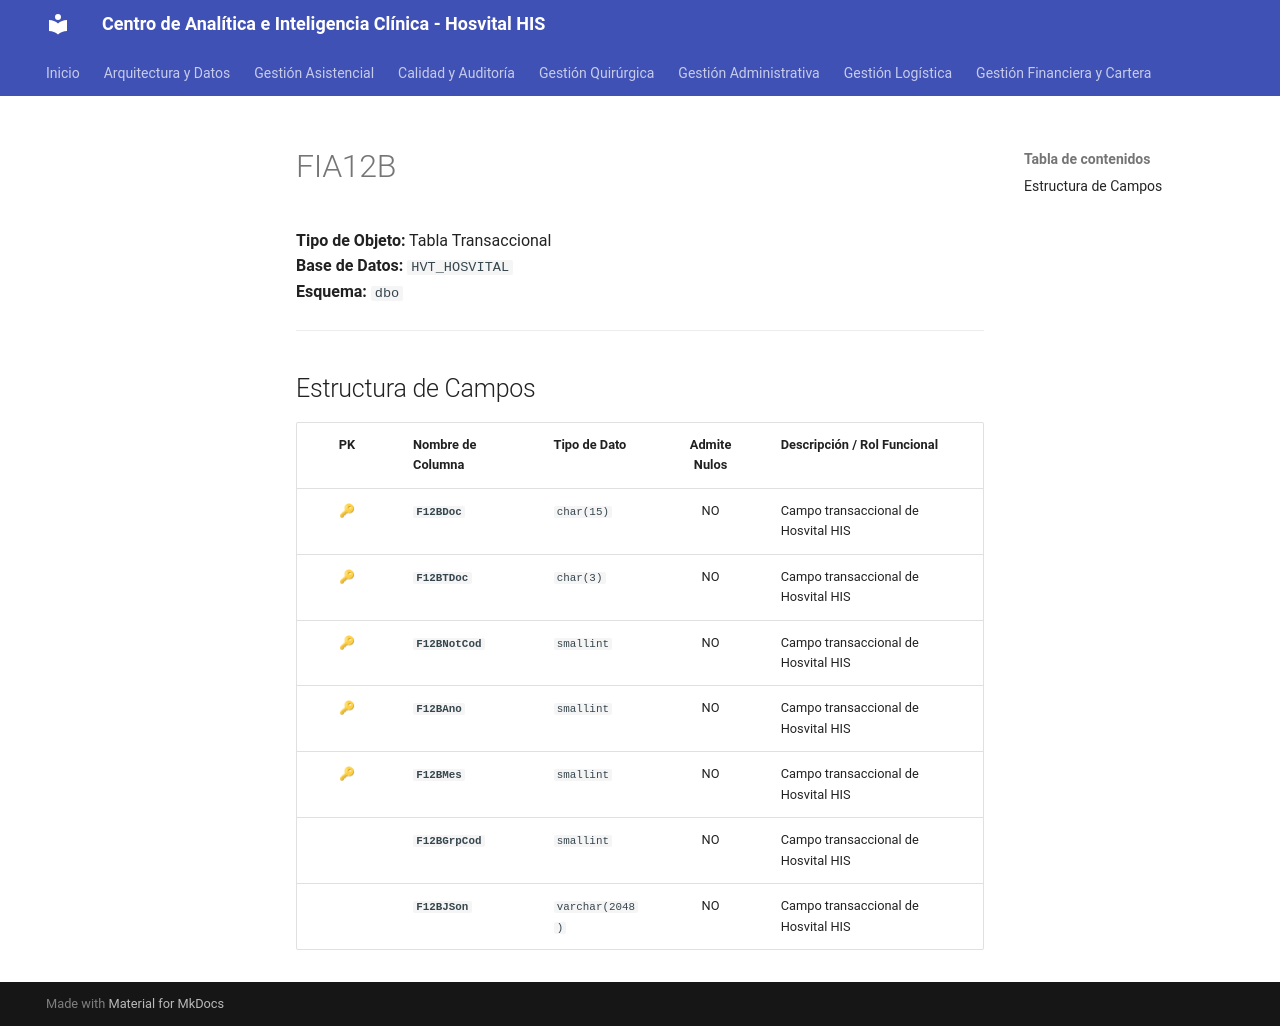

repository: SoporteSaludtech/superset-docs · page: diccionario-general/FIA12B/index.html · generator: mkdocs

# FIA12B

**Tipo de Objeto:** Tabla Transaccional  
**Base de Datos:** `HVT_HOSVITAL`  
**Esquema:** `dbo`

---

## Estructura de Campos

| PK | Nombre de Columna | Tipo de Dato | Admite Nulos | Descripción / Rol Funcional |
| :-: | :--- | :--- | :-: | :--- |
| 🔑 | **`F12BDoc`** | `char(15)` | NO | Campo transaccional de Hosvital HIS |
| 🔑 | **`F12BTDoc`** | `char(3)` | NO | Campo transaccional de Hosvital HIS |
| 🔑 | **`F12BNotCod`** | `smallint` | NO | Campo transaccional de Hosvital HIS |
| 🔑 | **`F12BAno`** | `smallint` | NO | Campo transaccional de Hosvital HIS |
| 🔑 | **`F12BMes`** | `smallint` | NO | Campo transaccional de Hosvital HIS |
|  | **`F12BGrpCod`** | `smallint` | NO | Campo transaccional de Hosvital HIS |
|  | **`F12BJSon`** | `varchar(2048)` | NO | Campo transaccional de Hosvital HIS |
